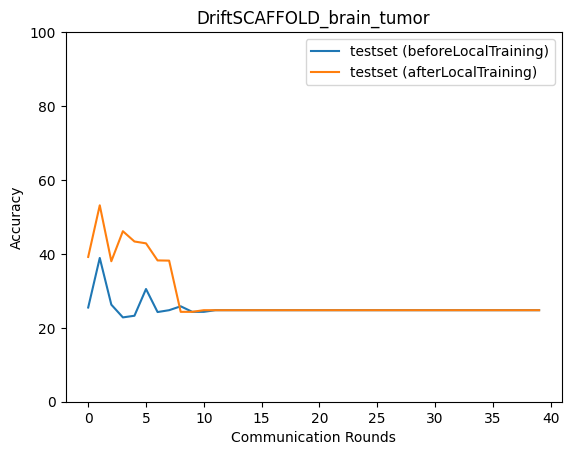

Data behind this chart, as committed beside it:
epoch, accuracy_test_before, macro_f1_test_before, macro_precision_test_before, macro_recall_test_before, accuracy_test_after, macro_f1_test_after, macro_precision_test_after, macro_recall_test_after
0, 25.49, 12.07, 28.67, 25.7, 39.18, 36.88, 38.7, 39.44
1, 38.9, 31.63, 27.89, 39.22, 53.14, 49.28, 59.05, 53.57
2, 26.27, 12.92, 20.08, 26.5, 38.01, 35.83, 37.48, 38.21
3, 22.82, 11.88, 12.34, 22.95, 46.13, 42.31, 44.72, 46.53
4, 23.26, 11.9, 8.696, 22.56, 43.35, 44.22, 47.12, 43.44
5, 30.5, 31.49, 37.07, 30.56, 42.85, 42.08, 41.94, 43.17
6, 24.26, 23.98, 25.86, 24.47, 38.23, 30.71, 35.62, 38.42
7, 24.76, 9.924, 6.191, 25.0, 38.17, 35.41, 39.62, 38.3
8, 25.82, 10.26, 6.455, 25.0, 24.32, 9.781, 6.08, 25.0
9, 24.32, 9.781, 6.08, 25.0, 24.32, 9.781, 6.08, 25.0
10, 24.32, 9.781, 6.08, 25.0, 24.76, 9.924, 6.191, 25.0
11, 24.76, 9.924, 6.191, 25.0, 24.76, 9.924, 6.191, 25.0
12, 24.76, 9.924, 6.191, 25.0, 24.76, 9.924, 6.191, 25.0
13, 24.76, 9.924, 6.191, 25.0, 24.76, 9.924, 6.191, 25.0
14, 24.76, 9.924, 6.191, 25.0, 24.76, 9.924, 6.191, 25.0
15, 24.76, 9.924, 6.191, 25.0, 24.76, 9.924, 6.191, 25.0
16, 24.76, 9.924, 6.191, 25.0, 24.76, 9.924, 6.191, 25.0
17, 24.76, 9.924, 6.191, 25.0, 24.76, 9.924, 6.191, 25.0
18, 24.76, 9.924, 6.191, 25.0, 24.76, 9.924, 6.191, 25.0
19, 24.76, 9.924, 6.191, 25.0, 24.76, 9.924, 6.191, 25.0
20, 24.76, 9.924, 6.191, 25.0, 24.76, 9.924, 6.191, 25.0
21, 24.76, 9.924, 6.191, 25.0, 24.76, 9.924, 6.191, 25.0
22, 24.76, 9.924, 6.191, 25.0, 24.76, 9.924, 6.191, 25.0
23, 24.76, 9.924, 6.191, 25.0, 24.76, 9.924, 6.191, 25.0
24, 24.76, 9.924, 6.191, 25.0, 24.76, 9.924, 6.191, 25.0
25, 24.76, 9.924, 6.191, 25.0, 24.76, 9.924, 6.191, 25.0
26, 24.76, 9.924, 6.191, 25.0, 24.76, 9.924, 6.191, 25.0
27, 24.76, 9.924, 6.191, 25.0, 24.76, 9.924, 6.191, 25.0
28, 24.76, 9.924, 6.191, 25.0, 24.76, 9.924, 6.191, 25.0
29, 24.76, 9.924, 6.191, 25.0, 24.76, 9.924, 6.191, 25.0
30, 24.76, 9.924, 6.191, 25.0, 24.76, 9.924, 6.191, 25.0
31, 24.76, 9.924, 6.191, 25.0, 24.76, 9.924, 6.191, 25.0
32, 24.76, 9.924, 6.191, 25.0, 24.76, 9.924, 6.191, 25.0
33, 24.76, 9.924, 6.191, 25.0, 24.76, 9.924, 6.191, 25.0
34, 24.76, 9.924, 6.191, 25.0, 24.76, 9.924, 6.191, 25.0
35, 24.76, 9.924, 6.191, 25.0, 24.76, 9.924, 6.191, 25.0
36, 24.76, 9.924, 6.191, 25.0, 24.76, 9.924, 6.191, 25.0
37, 24.76, 9.924, 6.191, 25.0, 24.76, 9.924, 6.191, 25.0
38, 24.76, 9.924, 6.191, 25.0, 24.76, 9.924, 6.191, 25.0
39, 24.76, 9.924, 6.191, 25.0, 24.76, 9.924, 6.191, 25.0
